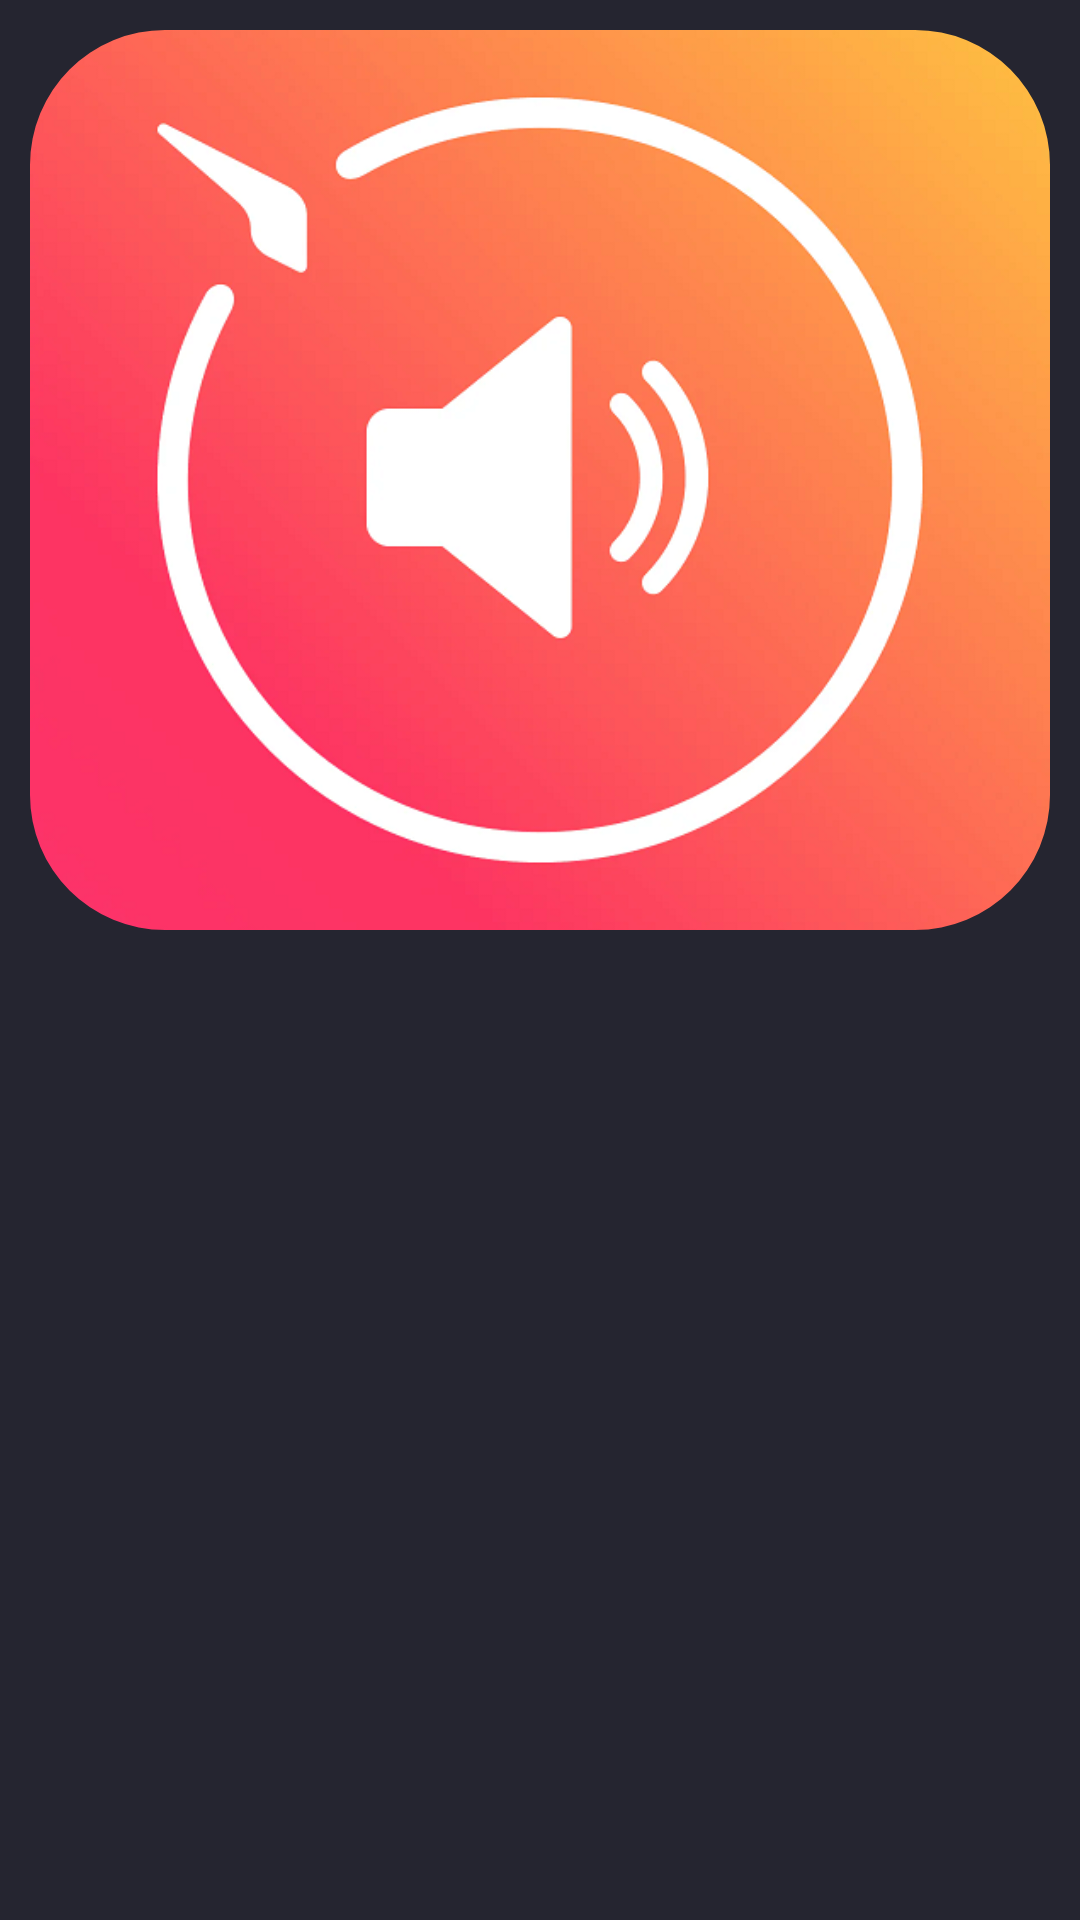

Reconstruct the res/layout file that produces this screen, plus the resources it refers to.
<!-- AndroidManifest.xml: application theme Theme.KhaneBozorgPlayer -->
<!-- res/layout/activity_album_details.xml -->
<?xml version="1.0" encoding="utf-8"?>
<RelativeLayout xmlns:android="http://schemas.android.com/apk/res/android"
    xmlns:app="http://schemas.android.com/apk/res-auto"
    xmlns:tools="http://schemas.android.com/tools"
    android:id="@+id/main"
    android:layout_width="match_parent"
    android:layout_height="match_parent"
    tools:context=".AlbumDetails"
    android:background="@color/background1">

    <com.google.android.material.imageview.ShapeableImageView
        android:layout_width="match_parent"
        android:layout_height="300dp"
        android:id="@+id/album_art"
        android:src="@drawable/defualt"
        android:scaleType="centerCrop"
        app:shapeAppearanceOverlay="@style/RoundImageView"
        android:layout_margin="10dp"/>


    <androidx.recyclerview.widget.RecyclerView
        android:layout_width="match_parent"
        android:layout_height="match_parent"
        android:id="@+id/album_details_recycler_view"
        android:layout_below="@+id/album_art"/>

</RelativeLayout>
<!-- resources referenced by this layout -->
<resources>
  <color name="background1">#252530</color>
  <!-- drawable defualt: png bitmap (drawable, 209941 bytes) -->
  <style name="RoundImageView" parent="">
          <item name="cornerFamily">rounded</item>
          <item name="cornerSize">15%</item>
          <item name="color">@color/white</item>
      </style>
  <style name="Theme.KhaneBozorgPlayer" parent="Base.Theme.KhaneBozorgPlayer" />
  <color name="white">#FFFFFFFF</color>
  <style name="Base.Theme.KhaneBozorgPlayer" parent="Theme.Material3.DayNight.NoActionBar">
          
          
      </style>
</resources>
